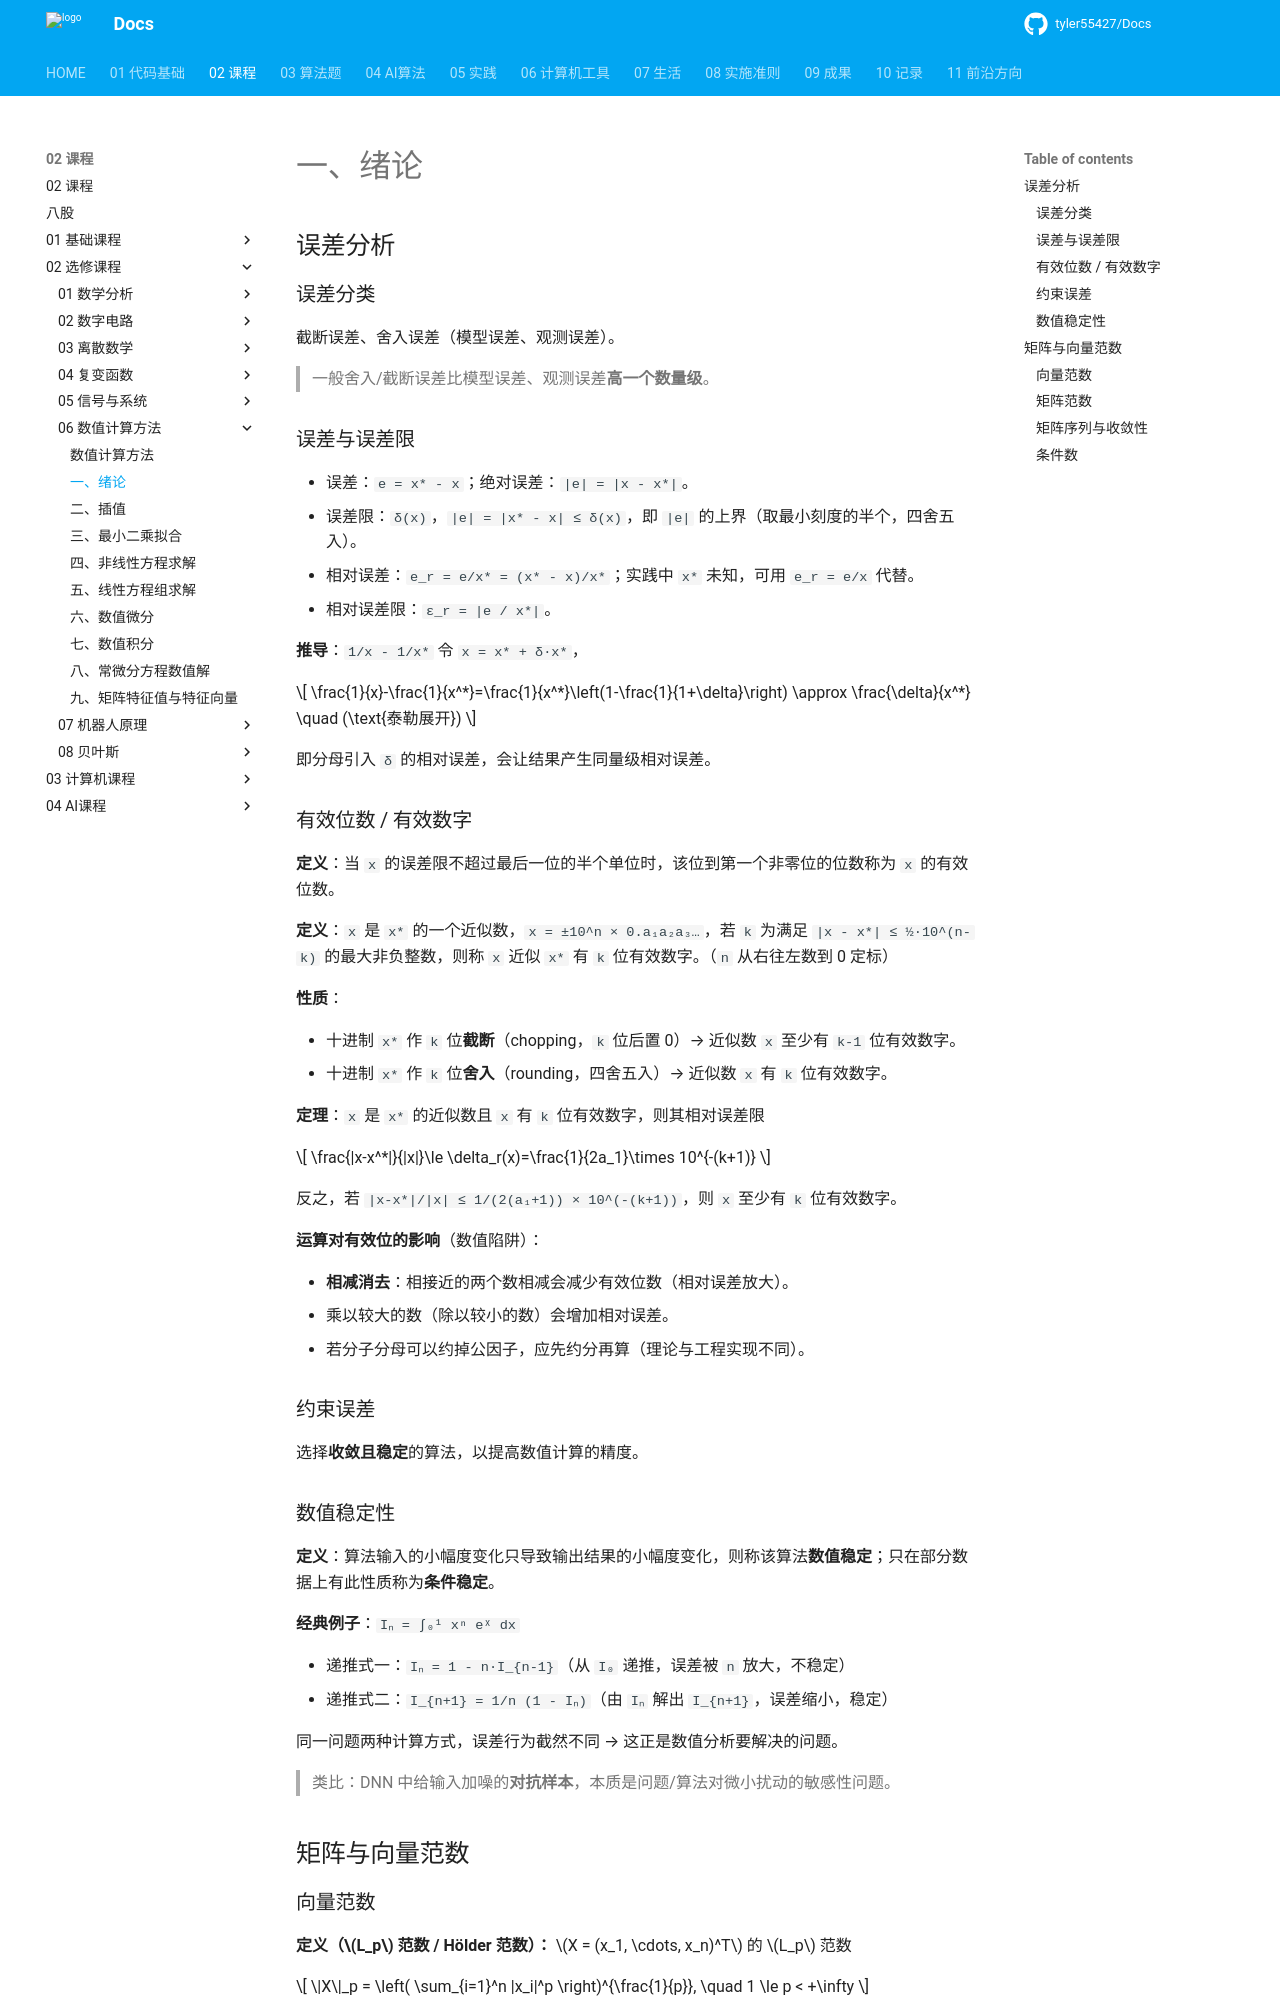

repository: tyler55427/Docs · page: 02_课程/02_选修课程/06_数值计算方法/01_绪论/index.html · generator: mkdocs

# 一、绪论

## 误差分析

### 误差分类

截断误差、舍入误差（模型误差、观测误差）。

> 一般舍入/截断误差比模型误差、观测误差**高一个数量级**。

### 误差与误差限

- 误差：`e = x* - x`；绝对误差：`|e| = |x - x*|`。
- 误差限：`δ(x)`，`|e| = |x* - x| ≤ δ(x)`，即 `|e|` 的上界（取最小刻度的半个，四舍五入）。
- 相对误差：`e_r = e/x* = (x* - x)/x*`；实践中 `x*` 未知，可用 `e_r = e/x` 代替。
- 相对误差限：`ε_r = |e / x*|`。

**推导**：`1/x - 1/x*` 令 `x = x* + δ·x*`，

$$
\frac{1}{x}-\frac{1}{x^*}=\frac{1}{x^*}\left(1-\frac{1}{1+\delta}\right) \approx \frac{\delta}{x^*} \quad (\text{泰勒展开})
$$

即分母引入 `δ` 的相对误差，会让结果产生同量级相对误差。

### 有效位数 / 有效数字

**定义**：当 `x` 的误差限不超过最后一位的半个单位时，该位到第一个非零位的位数称为 `x` 的有效位数。

**定义**：`x` 是 `x*` 的一个近似数，`x = ±10^n × 0.a₁a₂a₃…`，若 `k` 为满足 `|x - x*| ≤ ½·10^(n-k)` 的最大非负整数，则称 `x` 近似 `x*` 有 `k` 位有效数字。（`n` 从右往左数到 0 定标）

**性质**：

- 十进制 `x*` 作 `k` 位**截断**（chopping，`k` 位后置 0）→ 近似数 `x` 至少有 `k-1` 位有效数字。
- 十进制 `x*` 作 `k` 位**舍入**（rounding，四舍五入）→ 近似数 `x` 有 `k` 位有效数字。

**定理**：`x` 是 `x*` 的近似数且 `x` 有 `k` 位有效数字，则其相对误差限

$$
\frac{|x-x^*|}{|x|}\le \delta_r(x)=\frac{1}{2a_1}\times 10^{-(k+1)}
$$

反之，若 `|x-x*|/|x| ≤ 1/(2(a₁+1)) × 10^(-(k+1))`，则 `x` 至少有 `k` 位有效数字。

**运算对有效位的影响**（数值陷阱）：

- **相减消去**：相接近的两个数相减会减少有效位数（相对误差放大）。
- 乘以较大的数（除以较小的数）会增加相对误差。
- 若分子分母可以约掉公因子，应先约分再算（理论与工程实现不同）。

### 约束误差

选择**收敛且稳定**的算法，以提高数值计算的精度。

### 数值稳定性

**定义**：算法输入的小幅度变化只导致输出结果的小幅度变化，则称该算法**数值稳定**；只在部分数据上有此性质称为**条件稳定**。

**经典例子**：`Iₙ = ∫₀¹ xⁿ eˣ dx`

- 递推式一：`Iₙ = 1 - n·I_{n-1}`（从 `I₀` 递推，误差被 `n` 放大，不稳定）
- 递推式二：`I_{n+1} = 1/n (1 - Iₙ)`（由 `Iₙ` 解出 `I_{n+1}`，误差缩小，稳定）

同一问题两种计算方式，误差行为截然不同 → 这正是数值分析要解决的问题。

> 类比：DNN 中给输入加噪的**对抗样本**，本质是问题/算法对微小扰动的敏感性问题。

## 矩阵与向量范数
